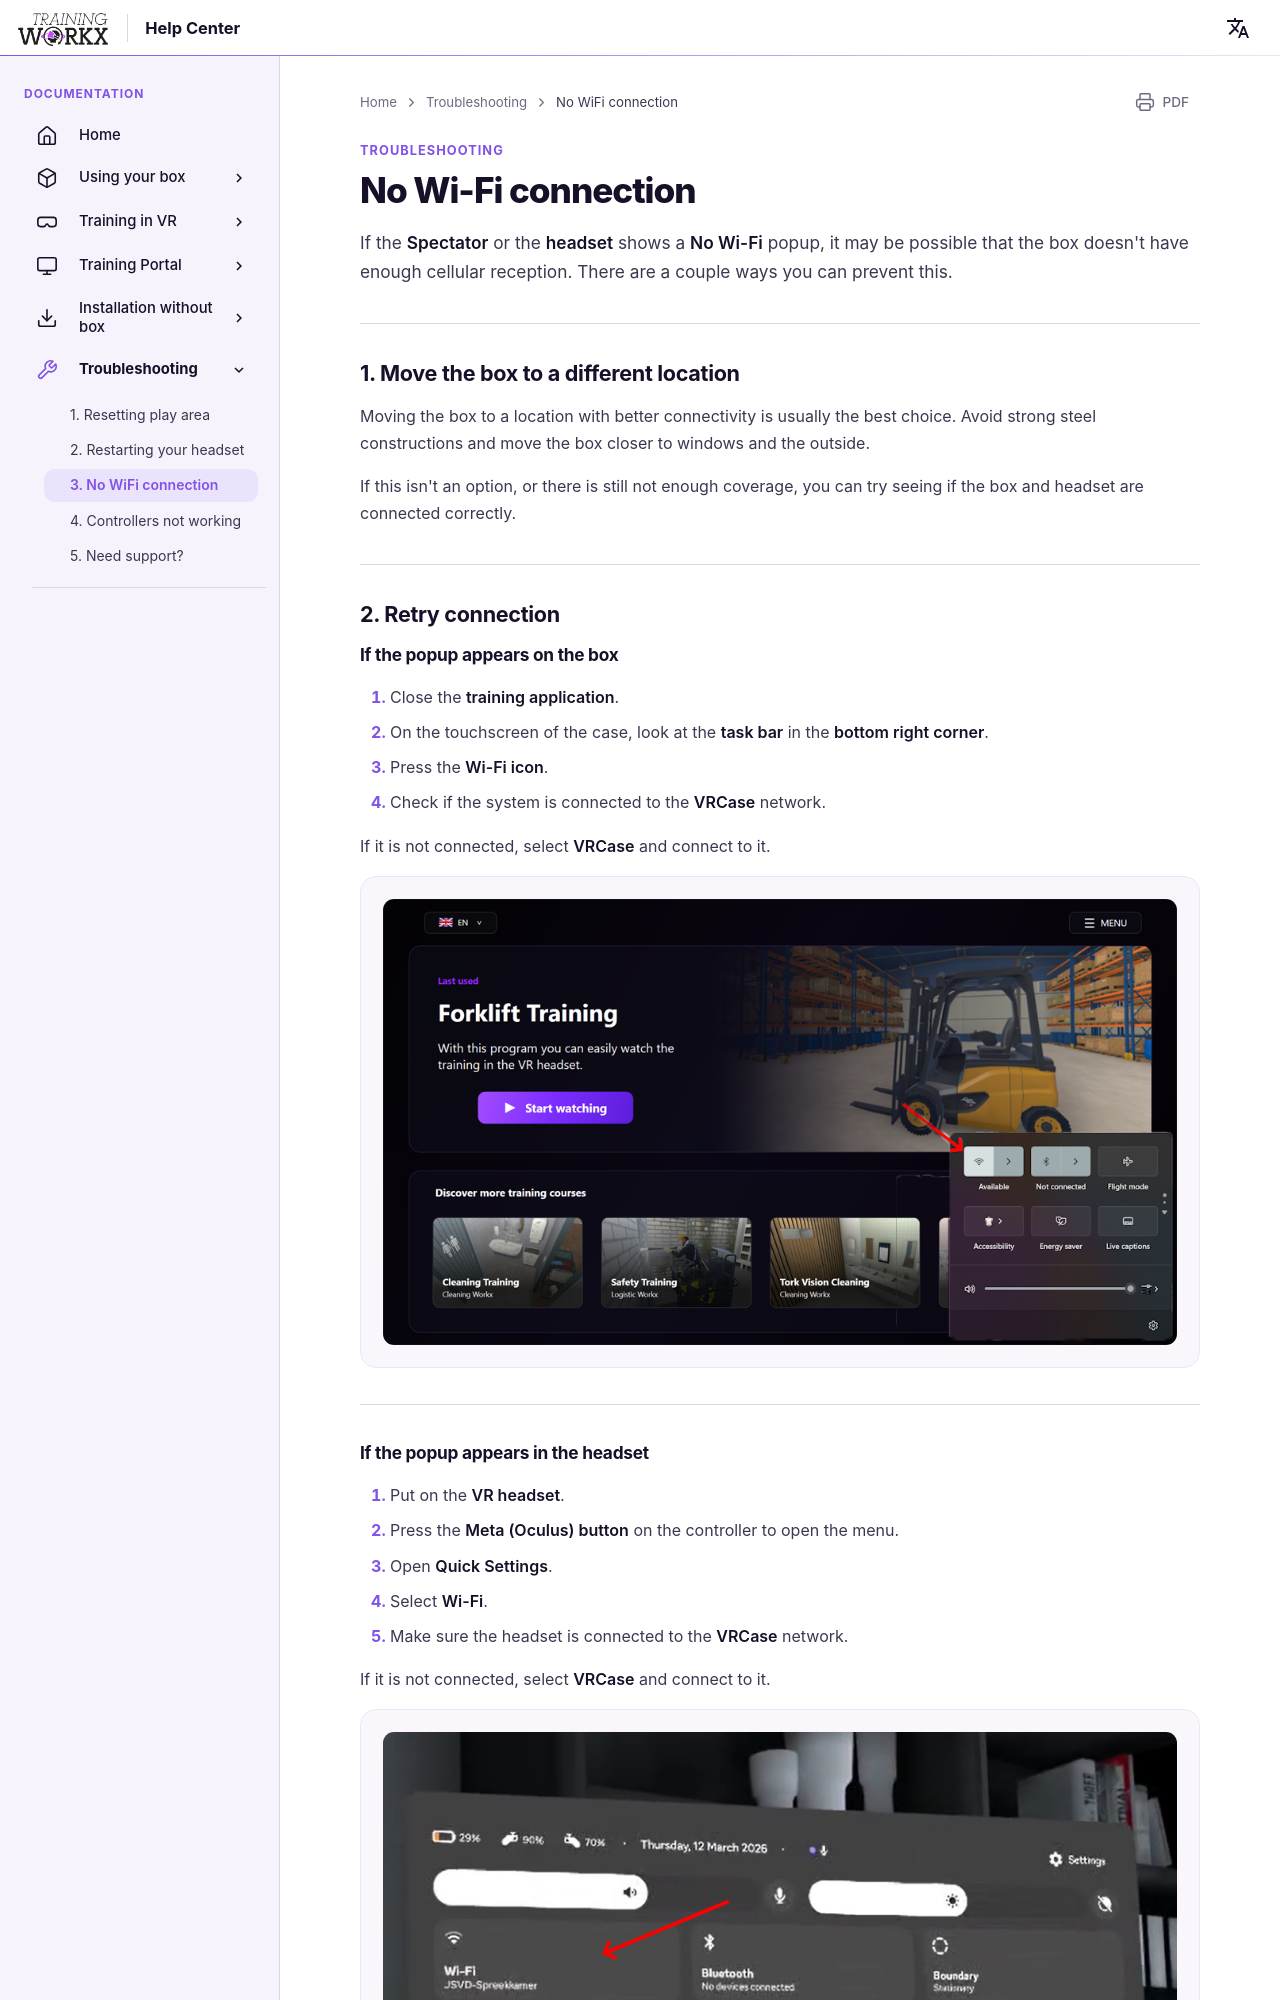

repository: LogisticWorkx/Documentation · page: Troubleshooting/3-no-wifi/index.html · generator: mkdocs

# No Wi-Fi connection

If the **Spectator** or the **headset** shows a **No Wi-Fi** popup, it may be possible that the box doesn't have enough cellular reception. There are a couple ways you can prevent this.

---

## 1. Move the box to a different location

Moving the box to a location with better connectivity is usually the best choice. Avoid strong steel constructions and move the box closer to windows and the outside.

If this isn't an option, or there is still not enough coverage, you can try seeing if the box and headset are connected correctly.

---

## 2. Retry connection

### If the popup appears on the box

1. Close the **training application**.  
2. On the touchscreen of the case, look at the **task bar** in the **bottom right corner**.  
3. Press the **Wi-Fi icon**.  
4. Check if the system is connected to the **VRCase** network.  

If it is not connected, select **VRCase** and connect to it.

![Wi-Fi selection on box](../assets/wifi-box-select.png)

---
